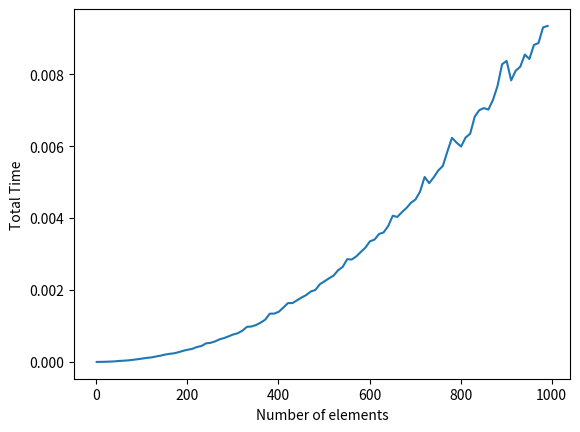

Write Python code to recreate this figure.
import random
import time
import matplotlib.pyplot as plt

def insertion_sort(array):
    n = len(array)
    for i in range(n):
        cur = array[i]
        j = i-1
        while j > -1 and cur < array[j]:
            array[j+1] = array[j]
            j -= 1
        array[j+1] = cur
                
    return array


n_start, n_end, step = 1, 1000, 10
times = []

for n in range(n_start, n_end + 1, step):
    avg_time = 0
    
    for _ in range(10):
        array = [random.randint(1, 100) for _ in range(n)]
    
        s = time.time()
        array = insertion_sort(array)
        f = time.time()
    
        avg_time += (f - s)
    
    times.append(avg_time / 10)


plt.plot(range(n_start, n_end + 1, step), times)
plt.xlabel("Number of elements")
plt.ylabel("Total Time")
plt.show()